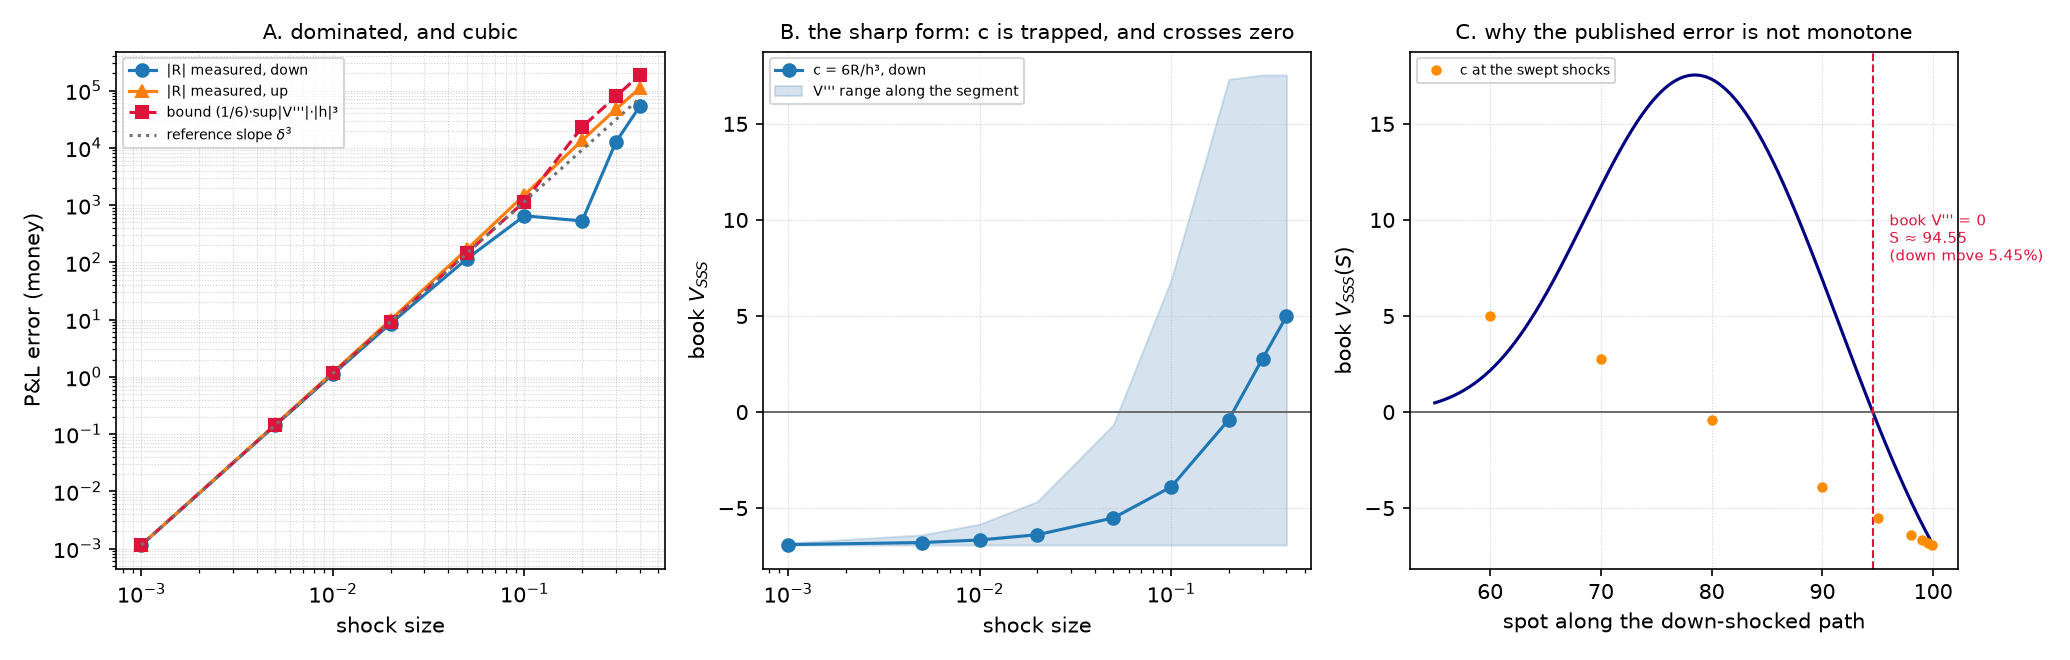

The data file committed next to this chart (first rows):
abs_bound, abs_remainder, book_speed_at_base_spot, book_speed_at_shocked_spot, coefficient_inside_segment_range, cubic_prediction_at_base_spot, delta, direction, lagrange_coefficient, mapped_minus_revalued, mapped_pnl, move, quartic_prediction_at_base_spot, remainder_over_bound, remainder_over_cubic_prediction, remainder_signed, revalued_pnl, segment_speed_max, segment_speed_min
0.001154, 0.001149, -6.922, -6.818, True, 0.001154, -0.001, down, -6.896, -0.001149, -848.9, 0.001, -4.329232209970826e-06, 0.9962, 0.9962, 0.001149, -848.9, -6.818, -6.922
0.1442, 0.1415, -6.922, -6.391, True, 0.1442, -0.005, down, -6.791, -0.1415, -4209, 0.005, -0.002706, 0.9811, 0.9811, 0.1415, -4209, -6.391, -6.922
1.154, 1.11, -6.922, -5.836, True, 1.154, -0.01, down, -6.658, -1.11, -8329, 0.01, -0.04329, 0.9618, 0.9618, 1.11, -8328, -5.836, -6.922
9.23, 8.512, -6.922, -4.658, True, 9.23, -0.02, down, -6.384, -8.512, -16302, 0.02, -0.6927, 0.9222, 0.9222, 8.512, -16294, -4.658, -6.922
144.2, 114.8, -6.922, -0.6521, True, 144.2, -0.05, down, -5.508, -114.8, -38088, 0.05, -27.06, 0.7957, 0.7957, 114.8, -37973, -0.6521, -6.922
1154, 649.5, -6.922, 6.881, True, 1154, -0.1, down, -3.897, -649.5, -67282, 0.1, -432.9, 0.563, 0.563, 649.5, -66632, 6.881, -6.922
23098, 528.5, -6.922, 17.32, True, 9230, -0.2, down, -0.3964, -528.5, -98990, 0.2, -6927, 0.02288, 0.05726, 528.5, -98461, 17.32, -6.922
78952, 12527, -6.922, 11.73, True, 31151, -0.3, down, 2.784, 12527, -95124, 0.3, -35067, 0.1587, -0.4021, -12527, -107651, 17.54, -6.922
187145, 53178, -6.922, 2.167, True, 73839, -0.4, down, 4.985, 53178, -55685, 0.4, -110828, 0.2842, -0.7202, -53178, -108863, 17.54, -6.922
0.001171, 0.001158, -6.922, -7.026, True, -0.001154, 0.001, up, -6.948, 0.001158, 852.5, 0.001, -4.329232209970826e-06, 0.989, 1.004, -0.001158, 852.5, -6.922, -7.026
0.1548, 0.1469, -6.922, -7.43, True, -0.1442, 0.005, up, -7.051, 0.1469, 4298, 0.005, -0.002706, 0.949, 1.019, -0.1469, 4298, -6.922, -7.43
1.319, 1.196, -6.922, -7.912, True, -1.154, 0.01, up, -7.177, 1.196, 8685, 0.01, -0.04329, 0.9071, 1.037, -1.196, 8684, -6.922, -7.912
11.74, 9.896, -6.922, -8.802, True, -9.23, 0.02, up, -7.422, 9.896, 17725, 0.02, -0.6927, 0.8433, 1.072, -9.896, 17715, -6.922, -8.802
226, 168.7, -6.922, -10.85, True, -144.2, 0.05, up, -8.096, 168.7, 46981, 0.05, -27.06, 0.7462, 1.17, -168.7, 46812, -6.922, -10.85
2048, 1502, -6.922, -12.29, True, -1154, 0.1, up, -9.015, 1502, 102856, 0.1, -432.9, 0.7338, 1.302, -1502, 101353, -6.922, -12.29
16415, 13505, -6.922, -9.94, True, -9230, 0.2, up, -10.13, 13505, 241285, 0.2, -6927, 0.8227, 1.463, -13505, 227780, -6.922, -12.31
55399, 47118, -6.922, -5.511, True, -31151, 0.3, up, -10.47, 47118, 415288, 0.3, -35067, 0.8505, 1.513, -47118, 368170, -5.511, -12.31
131316, 110051, -6.922, -2.351, True, -73839, 0.4, up, -10.32, 110051, 624864, 0.4, -110828, 0.8381, 1.49, -110051, 514814, -2.351, -12.31
